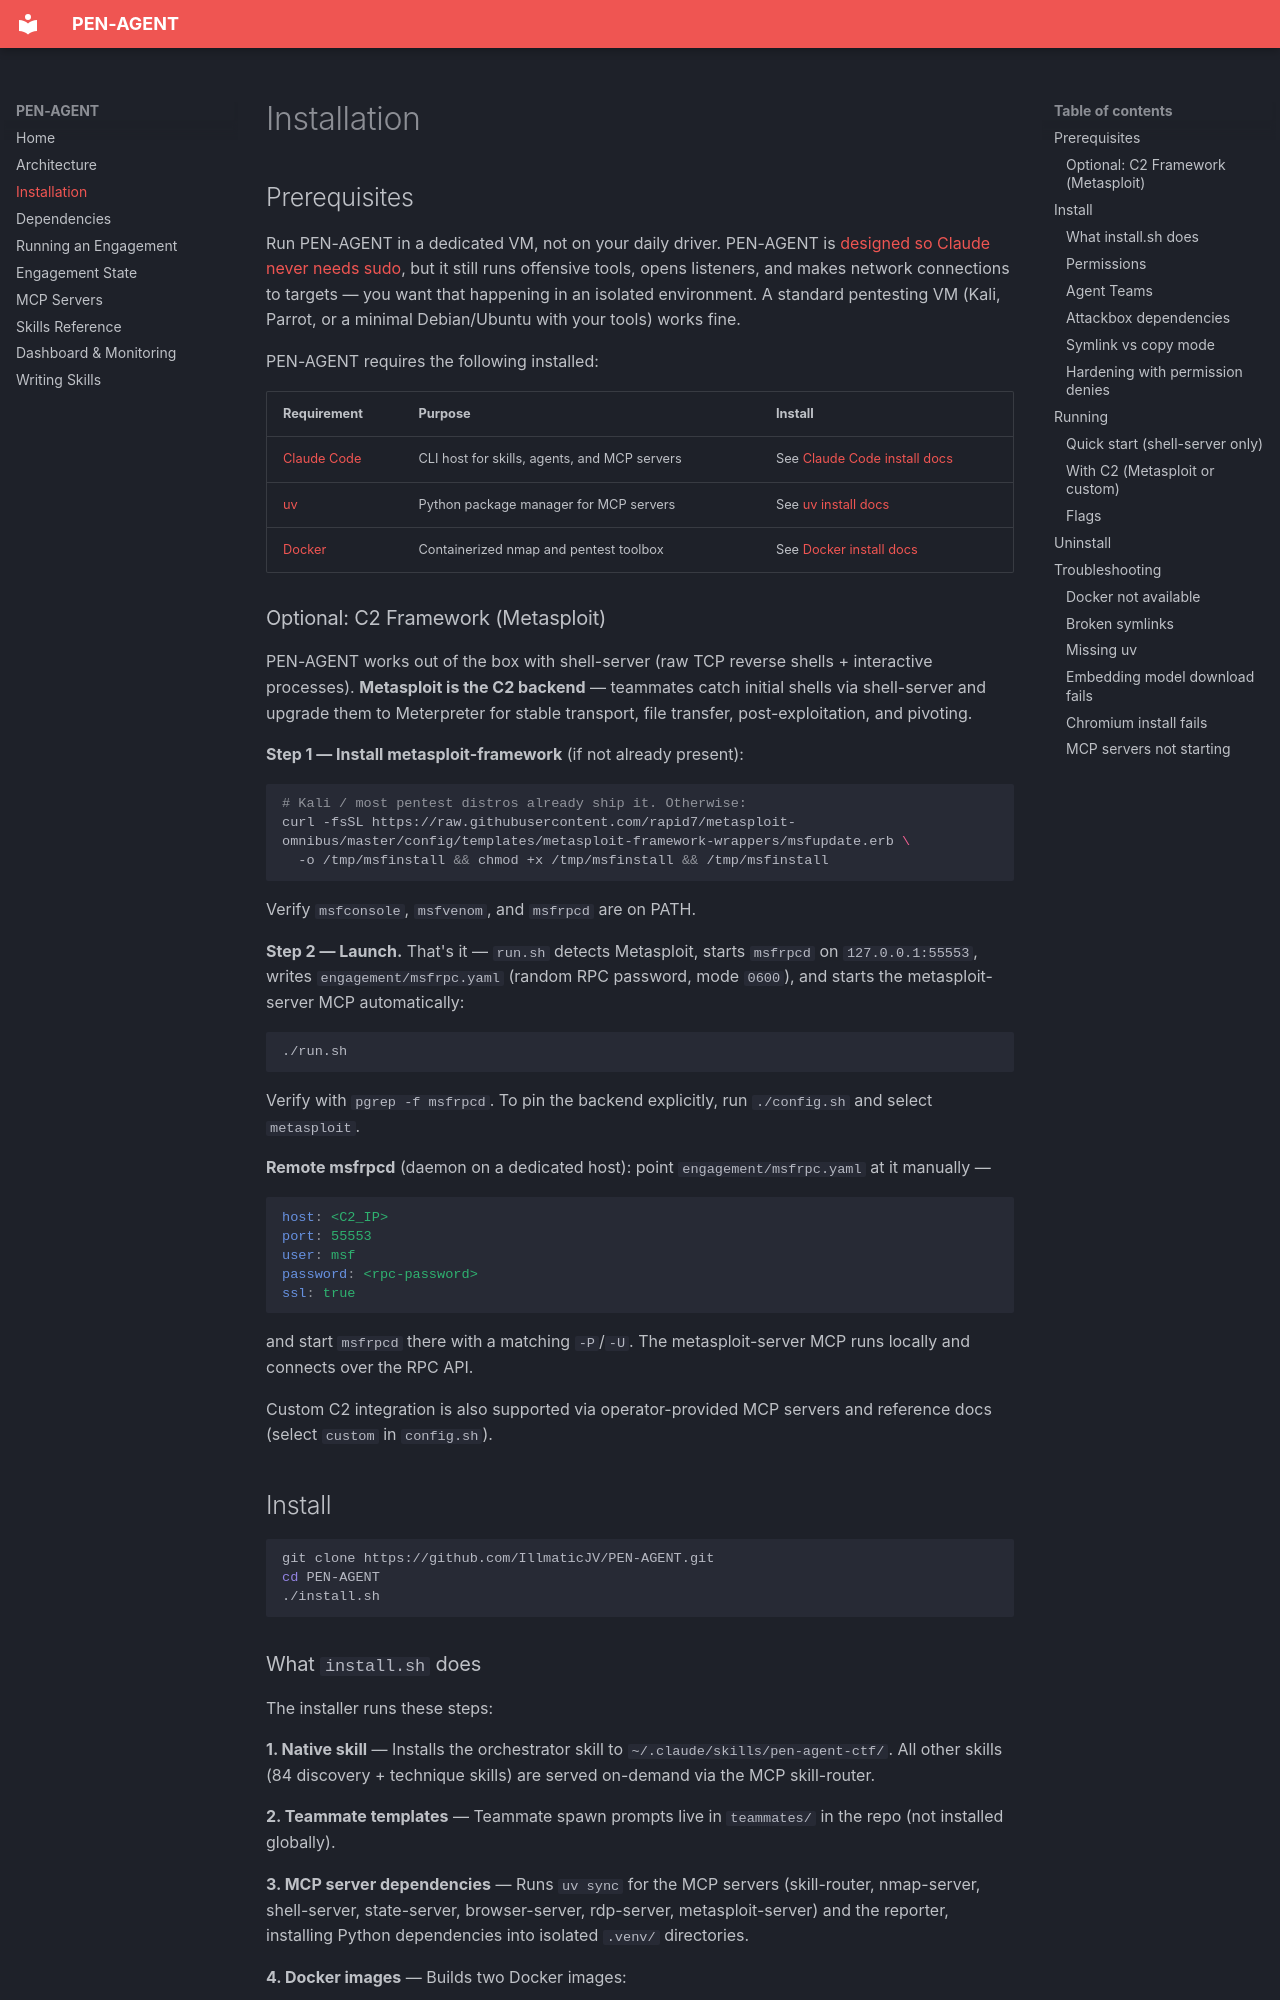

repository: IllmaticJV/PEN-AGENT · page: installation/index.html · generator: mkdocs

# Installation

## Prerequisites

Run PEN-AGENT in a dedicated VM, not on your daily driver. PEN-AGENT is [designed so Claude never needs sudo](architecture.md#privilege-boundaries), but it still runs offensive tools, opens listeners, and makes network connections to targets — you want that happening in an isolated environment. A standard pentesting VM (Kali, Parrot, or a minimal Debian/Ubuntu with your tools) works fine.

PEN-AGENT requires the following installed:

| Requirement | Purpose | Install |
|-------------|---------|---------|
| [Claude Code](https://docs.anthropic.com/en/docs/claude-code/getting-started) | CLI host for skills, agents, and MCP servers | See [Claude Code install docs](https://docs.anthropic.com/en/docs/claude-code/getting-started) |
| [uv](https://docs.astral.sh/uv/) | Python package manager for MCP servers | See [uv install docs](https://docs.astral.sh/uv/getting-started/installation/) |
| [Docker](https://docs.docker.com/engine/install/) | Containerized nmap and pentest toolbox | See [Docker install docs](https://docs.docker.com/engine/install/) |

### Optional: C2 Framework (Metasploit)

PEN-AGENT works out of the box with shell-server (raw TCP reverse shells +
interactive processes). **Metasploit is the C2 backend** — teammates catch
initial shells via shell-server and upgrade them to Meterpreter for stable
transport, file transfer, post-exploitation, and pivoting.

**Step 1 — Install metasploit-framework** (if not already present):
```bash
# Kali / most pentest distros already ship it. Otherwise:
curl -fsSL https://raw.githubusercontent.com/rapid7/metasploit-omnibus/master/config/templates/metasploit-framework-wrappers/msfupdate.erb \
  -o /tmp/msfinstall && chmod +x /tmp/msfinstall && /tmp/msfinstall
```
Verify `msfconsole`, `msfvenom`, and `msfrpcd` are on PATH.

**Step 2 — Launch.** That's it — `run.sh` detects Metasploit, starts `msfrpcd`
on `127.0.0.1:55553`, writes `engagement/msfrpc.yaml` (random RPC password,
mode `0600`), and starts the metasploit-server MCP automatically:
```bash
./run.sh
```
Verify with `pgrep -f msfrpcd`. To pin the backend explicitly, run `./config.sh`
and select `metasploit`.

**Remote msfrpcd** (daemon on a dedicated host): point `engagement/msfrpc.yaml`
at it manually —
```yaml
host: <C2_IP>
port: 55553
user: msf
password: <rpc-password>
ssl: true
```
and start `msfrpcd` there with a matching `-P`/`-U`. The metasploit-server MCP
runs locally and connects over the RPC API.

Custom C2 integration is also supported via operator-provided MCP servers and
reference docs (select `custom` in `config.sh`).

## Install

```bash
git clone https://github.com/IllmaticJV/PEN-AGENT.git
cd PEN-AGENT
./install.sh
```
